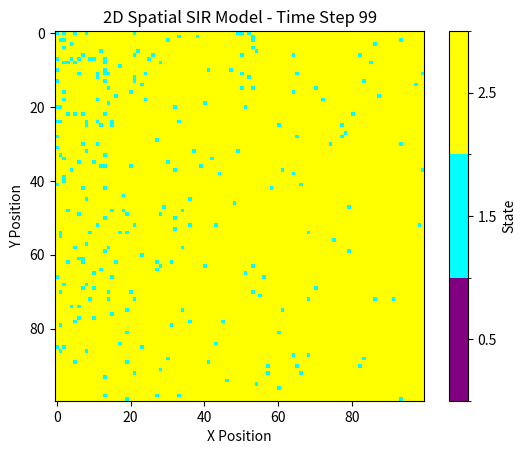

This chart was generated by the following Python code:
# import necessary libraries
import numpy as np
import matplotlib.pyplot as plt
from matplotlib import cm
from matplotlib.animation import FuncAnimation #to make dynamic animation
'''
Procedure:
1. Import necessary libraries.
2. Set parameters for the SIR model.
3. Initialize a 2D grid to represent the population.
4. Randomly select an initial infected cell.
5. Define functions to find infected cells, infect neighbors, and recover cells.
6. Run the simulation for a specified number of time steps.
7. For each time step, infect neighbors of infected cells and recover infected cells.
'''

# make array of all susceptible population
population = np.zeros( (100, 100) )
beta = 0.3 #infection rate
gamma = 0.05 #recovery rate

outbreak = np.random. choice(range(100) ,2)
population [ outbreak [0] , outbreak [1]] = 1

plt.title("2D Spatial SIR Model")
plt.xlabel("X Position")
plt.ylabel("Y Position")
#plt.figure(figsize =(6,4),dpi=150)
#img=plt.imshow(population, cmap= 'viridis', interpolation='nearest' )
#img.set_clim(vmin=0, vmax=2)
#plt.colorbar(ticks=[0,1,2], label='0=susceptible, 1=infected, 2=recovered')
#plt.title('Day 0')
cmap = cm.colors.ListedColormap(['purple', 'cyan', 'yellow'])
bounds = [0, 1, 2, 3]
norm = cm.colors.BoundaryNorm(bounds, cmap.N)

for t in range(100):

    for i in range(100):
        for j in range(100):
            if population[i,j] == 1: #if the cell is infected
                for k in range(-1,2):
                    for l in range(-1,2):
                        if i+k>=0 and i+k<100 and j+l>=0 and j+l<100:
                            if population[i+k,j+l]==0: #if the cell is susceptible
                                if np.random.choice([0,1], p=[1-beta, beta])==1:
                                    population[i+k,j+l]=1
                if np.random.choice([0,1], p=[1-gamma, gamma])==1:
                    population[i,j]=2 #if the cell is recovered

    # Plot current state
    plt.clf()
    plt.imshow(population, cmap=cmap, norm=norm, interpolation='nearest')
    plt.title(f"2D Spatial SIR Model - Time Step {t}")
    plt.xlabel("X Position")
    plt.ylabel("Y Position")
    plt.colorbar(ticks=[0.5, 1.5, 2.5], label='State', 
            boundaries=bounds, values=[0, 1, 2])
    plt.pause(0.1) # Pause to see the plot

    
plt.show()
#


